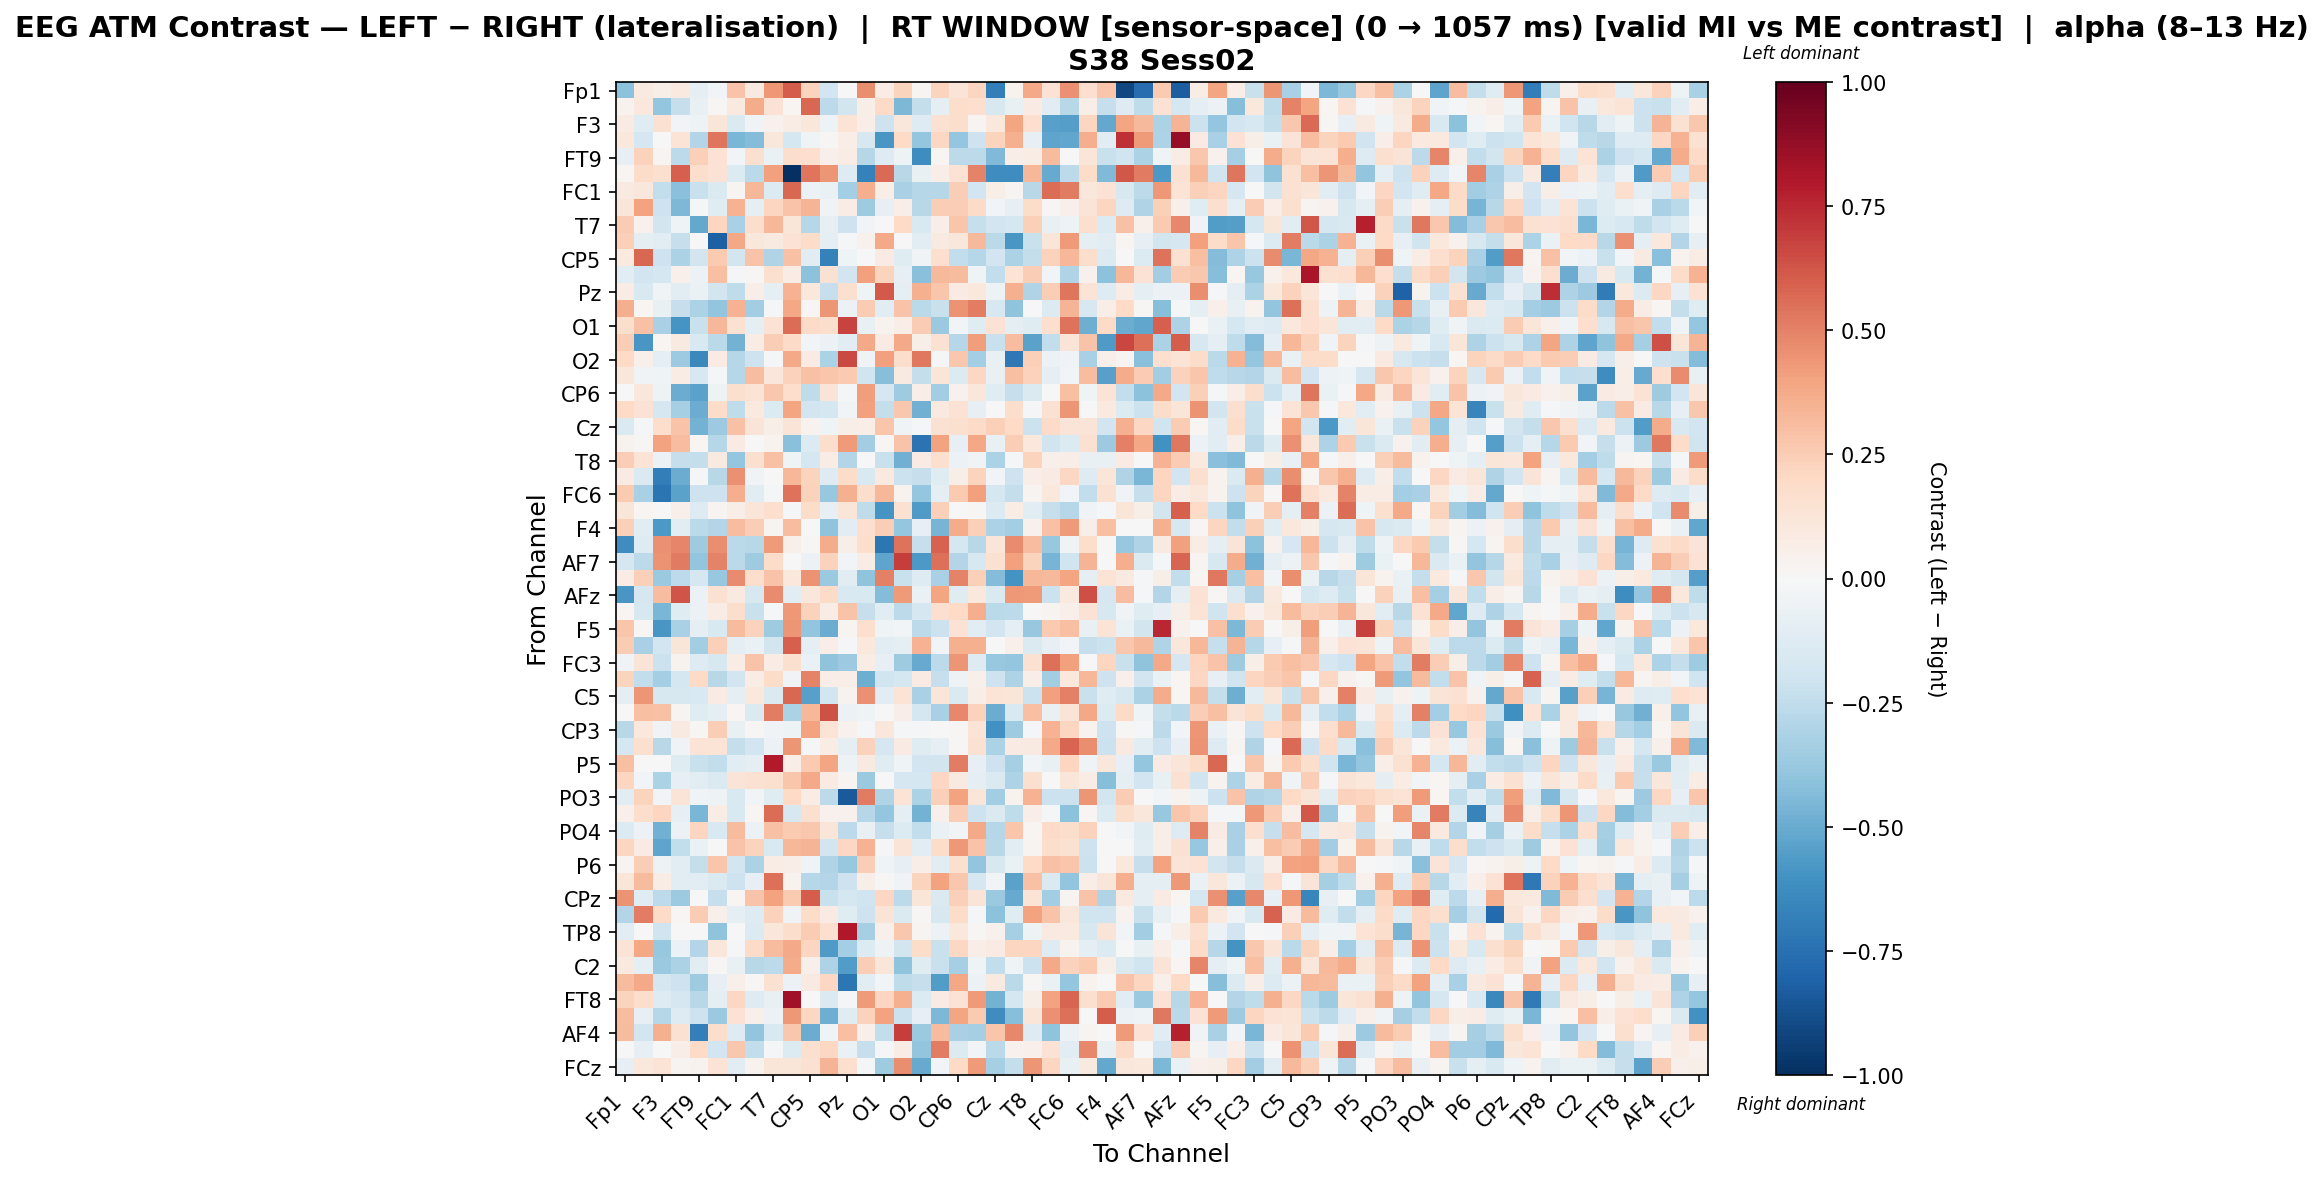

Data behind this chart, as committed beside it:
, Fp1, Fz, F3, F7, FT9, FC5, FC1, C3, T7, TP9, CP5, CP1, Pz, P7, O1, Oz, O2, P4, CP6, CP2, Cz, C4, T8
Fp1, -0.4109, 0.08912, 0.06118, 0.09591, -0.09948, -0.02519, 0.2872, 0.0898, 0.4358, 0.6052, 0.2259, -0.1949, -0.007614, 0.4675, 0.0721, 0.221, 0.02456, 0.226, 0.127, 0.2119, -0.6803, 0.03457, 0.3802
Fz, 0.03402, 0.1035, -0.3871, -0.2297, -0.07296, 0.01208, 0.09726, 0.3688, 0.1452, 0.01921, 0.5704, -0.2642, -0.1866, 0.05811, 0.2028, -0.448, -0.2363, -0.09748, 0.1786, 0.1709, -0.1596, -0.07696, 0.08215
F3, 0.0787, -0.1237, 0.1501, -0.03072, -0.05126, 0.1223, -0.1425, -0.03499, 0.03927, 0.07485, 0.1125, -0.05102, 0.135, 0.06843, -0.2089, 0.1127, -0.1265, 0.1509, 0.1769, 0.02488, 0.1075, 0.3923, 0.1713
F7, 0.1042, -0.171, 0.004946, 0.1362, -0.2936, 0.5368, -0.4574, -0.4368, 0.1105, -0.1725, -0.04021, 0.009184, 0.06936, -0.1594, -0.5838, 0.197, -0.3881, 0.2038, -0.3841, -0.2105, 0.2206, 0.3529, -0.07948
FT9, -0.08569, 0.2294, 0.02713, -0.2584, 0.2358, 0.141, -0.02991, 0.1623, -0.06815, 0.1791, 0.1678, 0.05182, 0.07777, -0.2856, -0.1326, -0.05252, -0.6178, 0.02161, -0.2597, -0.2625, -0.4401, 0.06884, 0.07467
FC5, 0.0201, 0.1825, 0.1572, 0.5983, 0.174, 0.1424, -0.1399, -0.2726, 0.4079, -1.0, 0.5322, 0.4389, -0.1298, -0.674, 0.5651, -0.2763, -0.0718, 0.06331, 0.1474, 0.4945, -0.6202, -0.6175, 0.3313
FC1, 0.0875, 0.1155, -0.2495, -0.4144, -0.2196, -0.1411, 0.02802, 0.3289, -0.1339, 0.5779, -0.06225, -0.06893, -0.3393, 0.3616, 0.06777, -0.3229, -0.2852, -0.2877, 0.2466, -0.1904, 0.06034, 0.02902, -0.2782
C3, 0.1227, 0.4036, -0.2056, -0.4471, -0.01371, -0.1221, 0.3463, -0.08882, 0.2126, 0.2836, 0.3436, -0.03126, 0.07382, -0.3546, -0.08451, 0.06869, -0.2807, 0.2475, 0.2485, 0.1893, -0.03106, -0.08281, 0.1828
T7, 0.2546, 0.04155, -0.1805, -0.04294, -0.5132, 0.2176, -0.3273, 0.1734, 0.3336, 0.1216, -0.2867, -0.07947, -0.2082, -0.02539, 0.0002093, 0.1975, -0.1499, 0.0652, 0.2783, -0.23, -0.1947, -0.1767, 0.2363
TP9, 0.24, -0.08978, -0.1117, -0.2283, 0.001269, -0.818, 0.3847, 0.1166, 0.09018, 0.1452, 0.1818, -0.08966, -0.01943, 0.04493, 0.3798, -0.004452, -0.1115, 0.09348, 0.1133, 0.3249, -0.273, -0.5857, -0.2246
CP5, 0.09969, 0.5745, -0.2035, -0.3142, -0.187, 0.2612, -0.1802, 0.288, -0.3042, 0.2912, -0.1062, -0.6776, -0.04651, -0.00564, 0.08028, -0.1174, -0.03149, 0.1707, -0.2422, -0.2871, -0.1934, -0.3185, -0.2353
CP1, -0.1064, -0.1923, -0.1734, 0.04936, -0.05626, 0.2998, -0.01335, 0.01266, 0.1631, 0.07072, -0.407, 0.1533, -0.1925, 0.4136, 0.223, -0.07983, -0.416, 0.326, 0.3182, -0.04039, -0.2434, 0.1357, 0.2461
Pz, 0.07039, -0.1522, -0.03441, -0.106, -0.06957, -0.1829, -0.2564, 0.07006, -0.09005, 0.3474, 0.1019, -0.229, 0.1628, -0.04134, 0.6116, -0.08623, 0.3556, 0.2802, 0.08153, 0.1077, -0.05136, 0.3581, -0.2991
P7, 0.3649, 0.02219, -0.0766, -0.2294, -0.3158, -0.398, 0.3468, -0.3459, -0.01489, 0.3877, 0.008365, 0.441, -0.05763, 0.2551, -0.1057, 0.2885, -0.2697, -0.2248, 0.4511, 0.5153, -0.1633, -0.4007, 0.001545
O1, 0.1747, 0.292, -0.3275, -0.5875, -0.222, 0.3329, 0.1509, -0.08799, 0.1438, 0.5598, 0.194, 0.1732, 0.6778, -0.07559, 0.03402, 0.06664, 0.2568, -0.3709, -0.03121, -0.1243, 0.1446, -0.09227, -0.1226
Oz, 0.2471, -0.5855, 0.02139, 0.08818, -0.1534, -0.2686, -0.4762, 0.07673, 0.2493, 0.1928, -0.029, -0.05683, -0.1141, 0.3816, 0.07844, 0.3802, 0.05687, 0.1557, -0.2881, 0.4153, -0.2228, 0.3059, -0.5389
O2, 0.1955, 0.04839, -0.09824, -0.3606, -0.6408, 0.0846, -0.2879, -0.2063, -0.01539, 0.3802, 0.08082, -0.3159, 0.6579, -0.03187, 0.4082, 0.1751, 0.5312, -0.01799, 0.2694, -0.339, -0.07584, -0.7135, 0.2346
P4, 0.1148, -0.03412, -0.04239, 0.07627, -0.1573, -0.01087, -0.2863, 0.3124, 0.1138, 0.2333, 0.2915, 0.277, 0.2644, -0.2015, -0.4276, 0.09259, -0.2408, 0.1211, -0.1382, 0.2095, -0.07256, 0.2973, 0.2283
CP6, 0.004946, 0.1116, -0.04974, -0.4995, -0.5349, -0.05334, 0.1578, 0.1405, 0.2679, 0.1744, -0.2505, 0.1272, -0.01931, 0.4163, -0.1654, -0.3533, 0.06253, -0.3454, 0.04177, 0.1167, -0.1188, -0.2268, -0.1429
CP2, 0.2001, 0.145, -0.1702, -0.3325, -0.497, 0.1823, -0.2559, 0.09821, -0.1329, 0.3957, -0.1914, -0.1747, -0.02826, 0.4099, -0.2379, 0.271, -0.4788, 0.09703, 0.141, -0.07971, 0.003461, 0.1733, -0.01435
Cz, -0.1469, -0.01943, 0.1793, 0.289, -0.472, -0.3662, 0.2961, 0.1294, 0.06067, 0.1323, 0.03577, -0.0428, 0.06076, 0.06448, 0.2745, -0.03482, -0.02047, 0.1549, 0.1617, 0.1942, 0.2351, 0.1963, -0.2114
C4, 0.03449, 0.01062, 0.3989, 0.3084, 0.01786, -0.2865, 0.08427, 0.002589, 0.03458, -0.4218, -0.1339, 0.1774, 0.4264, -0.3441, 0.01108, 0.2833, -0.7357, 0.4006, -0.08161, 0.3857, -0.0715, 0.2429, 0.1075
T8, 0.2463, 0.1395, -0.05492, -0.2266, -0.2408, 0.08919, -0.3836, 0.1594, 0.2964, -0.04431, -0.1767, 0.07432, -0.2912, -0.006142, -0.2225, -0.4794, 0.08361, 0.1619, -0.06128, -0.03363, -0.3203, -0.009434, 0.2194
FT10, 0.085, -0.143, -0.6893, -0.4938, -0.01269, -0.2757, 0.4609, -0.03257, -0.005569, 0.3284, 0.2216, -0.1257, 0.1846, -0.1502, 0.09576, -0.2146, -0.2335, -0.1218, 0.06099, 0.225, -0.02577, -0.2073, 0.06617
FC6, 0.2639, -0.3242, -0.7273, -0.5382, -0.2053, -0.2065, 0.367, -0.1083, -0.01252, 0.5398, 0.2314, -0.3796, 0.3589, 0.1787, 0.3308, 0.03446, -0.3878, -0.0976, 0.2651, 0.4085, -0.1789, -0.2406, 0.02389
FC2, 0.1189, 0.02301, 0.001884, 0.04789, -0.131, 0.02693, 0.06314, 0.1238, 0.17, -0.02019, 0.1854, -0.08422, 0.1203, -0.2558, -0.5868, 0.1556, -0.5701, 0.2407, -0.007494, 0.01287, -0.1329, 0.07181, -0.115
F4, 0.2385, -0.1029, -0.5777, -0.1034, -0.2688, -0.2955, 0.3111, 0.2495, 0.02725, 0.3086, -0.00149, -0.4039, -0.1064, 0.1648, 0.2478, -0.3867, -0.08444, -0.462, 0.3687, 0.2344, -0.3178, -0.3409, 0.03913
Fp2, -0.6195, -0.1281, 0.4557, 0.4852, -0.3586, 0.4673, -0.2701, -0.2768, 0.4283, 0.05256, 0.01116, 0.3674, 0.05821, 0.1783, -0.7188, 0.5422, -0.2301, 0.5933, -0.1771, -0.2801, 0.1203, 0.4704, 0.3073
AF7, -0.1669, -0.2629, 0.4471, 0.5167, -0.3984, 0.494, -0.2686, -0.3583, 0.18, 0.005884, -0.06121, 0.2322, -0.03002, 0.07302, -0.5277, 0.694, -0.574, 0.5543, -0.2958, -0.1574, 0.1489, 0.4074, 0.223
AF3, 0.07321, 0.2363, -0.3682, -0.2656, -0.1692, -0.3763, 0.4763, 0.1752, 0.2823, 0.1028, 0.4467, -0.3742, -0.115, -0.3996, 0.505, -0.2258, -0.1262, -0.3209, 0.4937, 0.2361, -0.4342, -0.6008, 0.3305
AFz, -0.5847, -0.1708, 0.3061, 0.6273, -0.05776, 0.1511, 0.08892, -0.1579, 0.4755, -0.1116, 0.1162, 0.1937, -0.1517, -0.1531, -0.4348, 0.4242, -0.06371, 0.3984, -0.1199, 0.1054, -0.1481, 0.4333, 0.4249
F1, 0.02076, -0.1571, -0.4606, -0.1244, -0.05541, 0.07213, 0.1764, -0.2208, -0.01077, 0.4334, 0.2319, 0.07678, 0.283, -0.2271, -0.1132, -0.2579, -0.1654, 0.1714, 0.1969, 0.3654, -0.2706, -0.2586, 7.124644201262126e-05
F5, 0.2759, 0.01135, -0.581, -0.327, -0.093, -0.1513, 0.3136, 0.2313, -0.3531, 0.4426, -0.3938, -0.4961, 0.02471, 0.1642, -0.04221, -0.02598, -0.2615, -0.2116, 0.1421, -0.1105, -0.1934, -0.101, -0.3768
FT7, 0.2515, -0.3241, -0.1875, 0.1183, -0.3487, 0.2393, -0.09469, -0.06282, -0.1863, 0.5998, -0.09085, 0.06983, -0.008666, 0.1074, -0.111, -0.09321, 0.3497, -0.02938, 0.3546, 0.3518, -0.001185, 0.05155, -0.1459
FC3, -0.03509, 0.1276, -0.218, 0.03151, -0.1287, -0.1626, 0.07285, 0.287, 0.07272, 0.1583, -0.06677, -0.4023, -0.3649, 0.07223, -0.07961, -0.3575, -0.5029, -0.2631, 0.4405, -0.1313, -0.3795, -0.3888, 0.1522
C1, 0.2221, -0.2481, -0.3361, -0.1719, 0.1978, -0.2751, -0.1891, 0.07747, 0.1853, -0.03881, 0.4954, 0.0653, 0.06806, -0.4845, -0.1999, -0.1768, 0.08239, -0.2273, -0.05041, 0.05458, -0.205, -0.308, 0.06693
C5, -0.09634, 0.4394, -0.1612, -0.1584, -0.1504, 0.08496, -0.09223, 0.1075, -0.1474, 0.5704, -0.5415, -0.1797, 0.03705, 0.4537, -0.1018, 0.1338, -0.3276, 0.1224, -0.1453, 0.06362, 0.1384, 0.1222, -0.2169
TP7, 0.0008822, 0.3038, 0.2938, 0.0277, -0.1244, -0.08612, 0.02329, -0.1449, 0.5089, -0.3155, 0.3328, 0.634, -0.06219, -0.04123, 0.004425, 0.06857, -0.1735, -0.3223, 0.4797, 0.2328, -0.4948, -0.1532, 0.3028
CP3, -0.2778, 0.1066, -0.03378, 0.08725, 0.01009, 0.2478, -0.07728, 0.01283, -0.03383, -0.04961, 0.4017, 0.1359, 0.04661, -0.01739, 0.1141, -0.008057, -0.00969, -0.005792, 0.008611, 0.1357, -0.6083, -0.3533, -0.01772
P1, -0.1742, 0.1631, -0.2809, -0.03715, 0.1398, 0.1376, -0.2376, -0.1943, -0.05982, 0.4423, -0.008767, 0.07379, -0.09852, 0.2341, -0.1709, 0.08299, -0.1188, -0.0849, 0.009844, 0.1539, -0.3146, 0.07941, 0.0888
P5, 0.3028, -0.005705, 0.001083, -0.1242, -0.2227, -0.2445, -0.1167, -0.1006, 0.7906, 0.06993, 0.2606, 0.3923, -0.05074, 0.091, -0.1236, -0.0446, -0.19, -0.1851, 0.5117, -0.0831, -0.2062, -0.3296, -0.02522
PO7, 0.2156, -0.02382, -0.3158, -0.08336, -0.1033, -0.141, 0.1309, 0.1543, 0.1576, 0.2761, 0.3827, 0.0838, 0.03028, -0.3687, -0.00761, -0.166, -0.1746, 0.2088, 0.08902, -0.09693, -0.1478, -0.3077, 0.1615
PO3, -0.1052, 0.2264, -0.02538, 0.1271, -0.0404, -0.05322, -0.1538, -0.02758, -0.1233, 0.1975, 0.07473, -0.2622, -0.8383, 0.5197, -0.2971, 0.1378, -0.3156, 0.237, 0.4018, 0.1222, -0.3443, 0.03616, 0.3492
POz, 0.04918, 0.1725, 0.2165, -0.08363, -0.4606, 0.0775, -0.1532, 0.01852, 0.5623, -0.1638, 0.1598, 0.0453, 0.04668, -0.2821, -0.3831, -0.101, -0.4703, 0.0509, 0.2467, -0.2076, -0.1426, -0.2547, 0.06535
PO4, -0.1346, -0.05693, -0.4793, -0.05612, 0.2164, -0.1535, 0.3172, -0.06171, 0.2956, 0.2596, 0.2728, 0.1174, -0.2636, -0.07174, -0.2322, -0.1355, -0.2491, -0.06684, -0.02675, 0.3825, -0.2845, 0.2782, 0.01697
PO8, 0.2153, 0.07985, -0.5311, -0.2447, -0.06972, 0.003036, 0.282, 0.2265, -0.1515, 0.3356, 0.3377, -0.1867, 0.2107, 0.3475, -0.0208, 0.1254, -0.1097, 0.1858, 0.4316, 0.2866, -0.2804, -0.1115, 0.02385
P6, 0.02998, 0.2434, -0.04928, -0.1117, -0.2411, 0.2801, -0.1821, -0.3178, 0.07268, 0.06543, -0.04174, -0.3042, -0.3764, 0.2482, -0.04573, -0.08052, 0.06944, -0.1038, 0.1579, -0.393, -0.16, -0.0681, 0.1964
P2, 0.1203, 0.3133, 0.07523, -0.1056, -0.1153, -0.1409, -0.2033, -0.08214, 0.5478, 0.03445, -0.2841, -0.2959, -0.2052, 0.06183, 0.008377, -0.03222, 0.2188, 0.4058, 0.2727, -0.1663, -0.02823, -0.5344, 0.2919
CPz, 0.4456, -0.123, -0.2583, -0.3613, -0.002428, -0.2291, 0.01925, 0.2852, 0.4058, 0.2614, 0.6052, -0.2222, -0.1767, -0.1973, 0.2068, -0.2609, 0.1233, -0.1413, 0.2398, 0.129, -0.3677, -0.5057, 0.1337
CP4, -0.2927, 0.5098, 0.1887, 0.01218, 0.2539, 0.05198, -0.09709, -0.1266, 0.2311, -0.0338, 0.1815, 0.08115, -0.1249, -0.2051, 0.1302, -0.1474, 0.01368, -0.1631, 0.1833, -0.02005, -0.4126, -0.1178, 0.4052
TP8, -0.1016, -0.004972, -0.2025, 0.004885, -0.001917, -0.4061, -0.004442, -0.1355, 0.1122, 0.1756, 0.2535, 0.1617, 0.7972, -0.334, 0.05226, 0.2701, 0.02472, -0.06143, 0.1067, 0.01375, 0.04097, -0.3292, -0.04776
C6, 0.1334, 0.3892, -0.3796, -0.05598, -0.293, 0.1149, -0.01846, 0.1927, 0.3128, 0.3827, 0.217, -0.5658, -0.3413, -0.1397, -0.05452, -0.1869, 0.1821, -0.2212, 0.2094, 0.06283, 0.08511, 0.2133, 0.2141
C2, 0.09482, -0.08938, -0.374, -0.3182, -0.104, 0.01285, -0.07706, -0.2737, -0.2585, 0.3728, 0.05381, -0.3056, -0.5569, 0.2479, 0.1223, -0.4049, -0.1217, -0.2208, -0.333, -0.04078, -0.2436, -0.04247, -0.2168
FC4, 0.3194, 0.3817, -0.1655, -0.2068, -0.3519, -0.07883, 0.05415, 0.00824, 0.1517, -0.05973, 0.09309, 0.2059, -0.7227, -0.1099, -0.0245, -0.2538, -0.2328, -0.5567, 0.3838, -0.05633, 0.08721, -0.2664, 0.009944
FT8, 0.2235, 0.1761, -0.1322, -0.1668, -0.2808, -0.09411, 0.2067, -0.1282, -0.07324, 0.8364, 0.0007996, -0.1443, -0.01008, 0.4249, 0.2182, 0.3517, -0.1354, 0.0782, 0.1483, 0.424, -0.4699, -0.1789, 0.05815
AF8, 0.3105, -0.07875, -0.2849, -0.1263, -0.2087, -0.3697, 0.1412, 0.05025, -0.06134, 0.4303, 0.2103, -0.4884, -0.1197, 0.2338, 0.405, -0.2165, -0.08415, -0.4517, 0.3931, 0.2637, -0.6187, -0.4292, 0.1201
AF4, 0.319, -0.1815, 0.3563, 0.1543, -0.6868, 0.1724, -0.1265, -0.3916, -0.1527, 0.2709, -0.4988, -0.04624, 0.3042, 0.05329, -0.2468, 0.6892, -0.3679, 0.3137, -0.3215, -0.335, 0.2786, 0.4813, -0.1284
F2, 0.007687, -0.08338, -0.00226, 0.06736, 0.1981, -0.1942, 0.2702, -0.2441, -0.0203, -0.1343, 0.1604, 0.2079, -0.06848, -0.232, -0.009865, 0.0709, -0.3964, 0.5085, -0.1335, -0.02712, -0.266, 0.04356, 0.0529
FCz, -0.08359, 0.1036, 0.1399, 0.02876, 0.03396, 0.1358, -0.1017, 0.03357, 0.1194, 0.1196, 0.1554, 0.3415, 0.1715, -0.01867, -0.3555, 0.4659, -0.5044, -0.02382, 0.2015, 0.4239, -0.333, -0.2398, 0.4447
